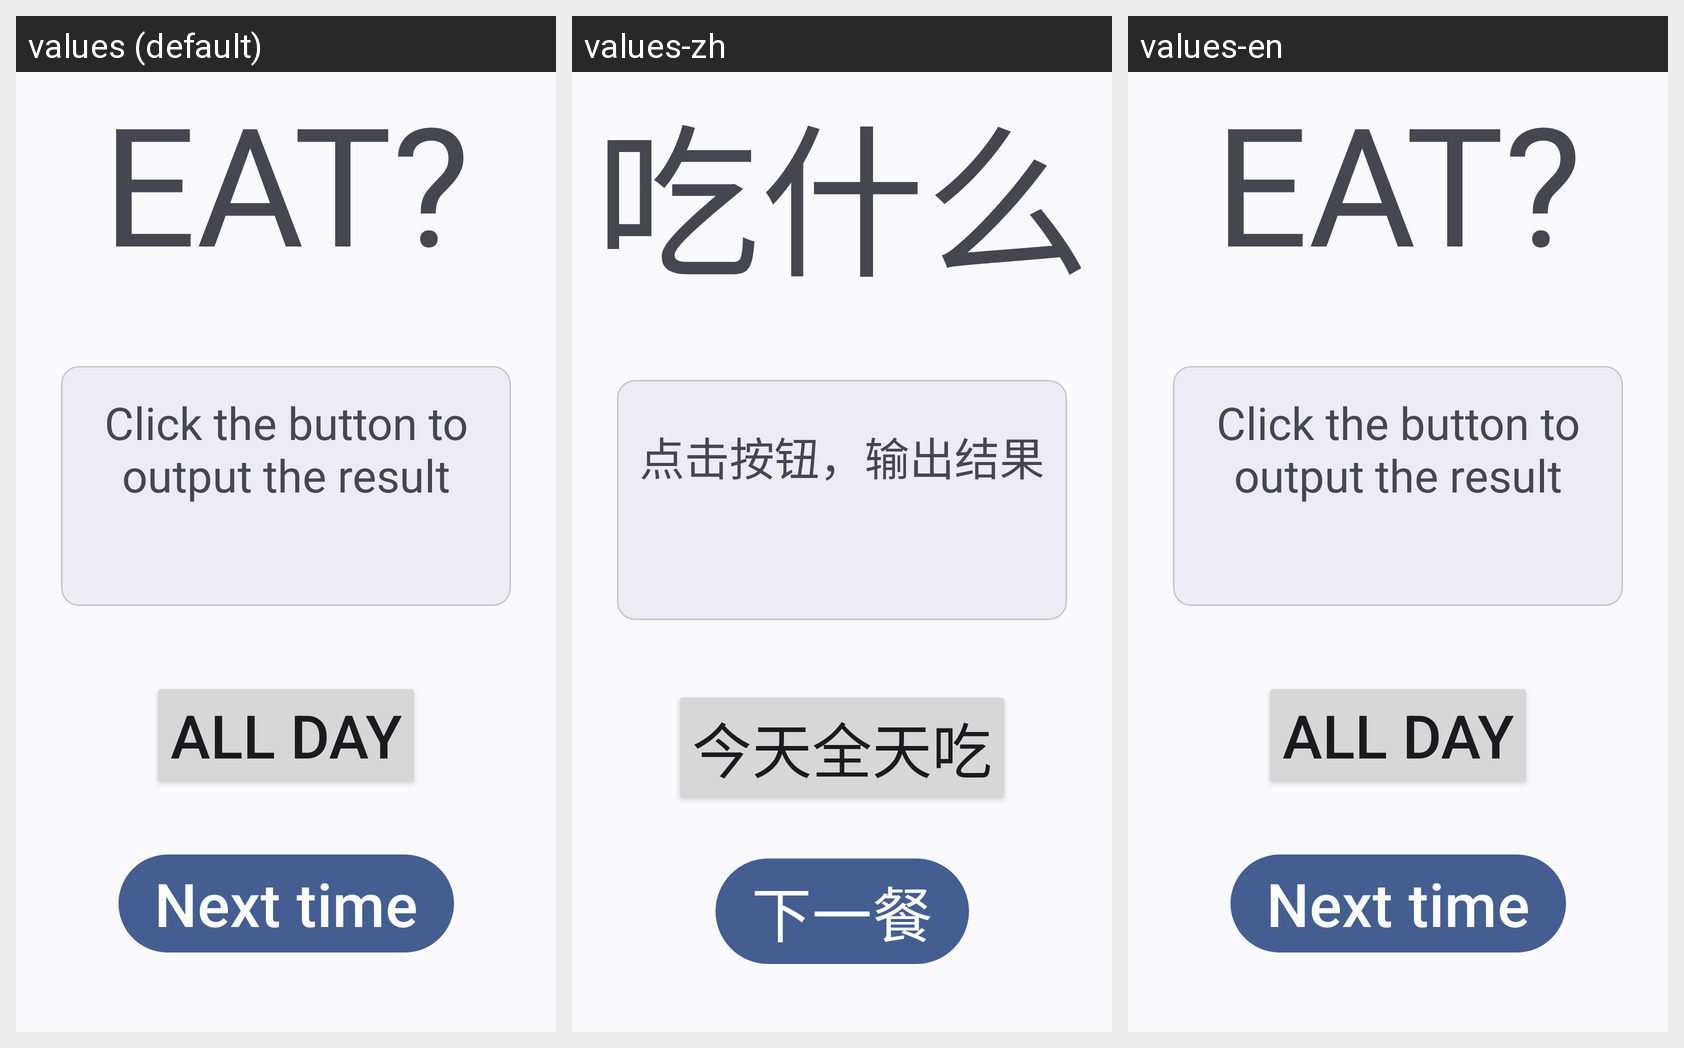

Strings drawn on this Android screen and how each of the app's shown locales translates them:
Android screen res/layout/fragment_main.xml rendered under 3 locales, left to right: values (default), values-zh, values-en. Device: Nexus 5 (rendered at 1080×1920; each locale shown at half size, 540×960, under a caption strip naming it); theme Theme.TodayToEat.
Strings drawn on this screen, with the default value and each locale's value (text and hints the layout hard-codes, and strings that could not be matched under every locale, appear in the picture but are not listed):

title
  values: EAT?
  values-zh: 吃什么
  values-en: EAT?

result
  values: Click the button to output the result
  values-zh: 点击按钮，输出结果
  values-en: Click the button to output the result

all_day
  values: All day
  values-zh: 今天全天吃
  values-en: All day

next_time
  values: Next time
  values-zh: 下一餐
  values-en: Next time
